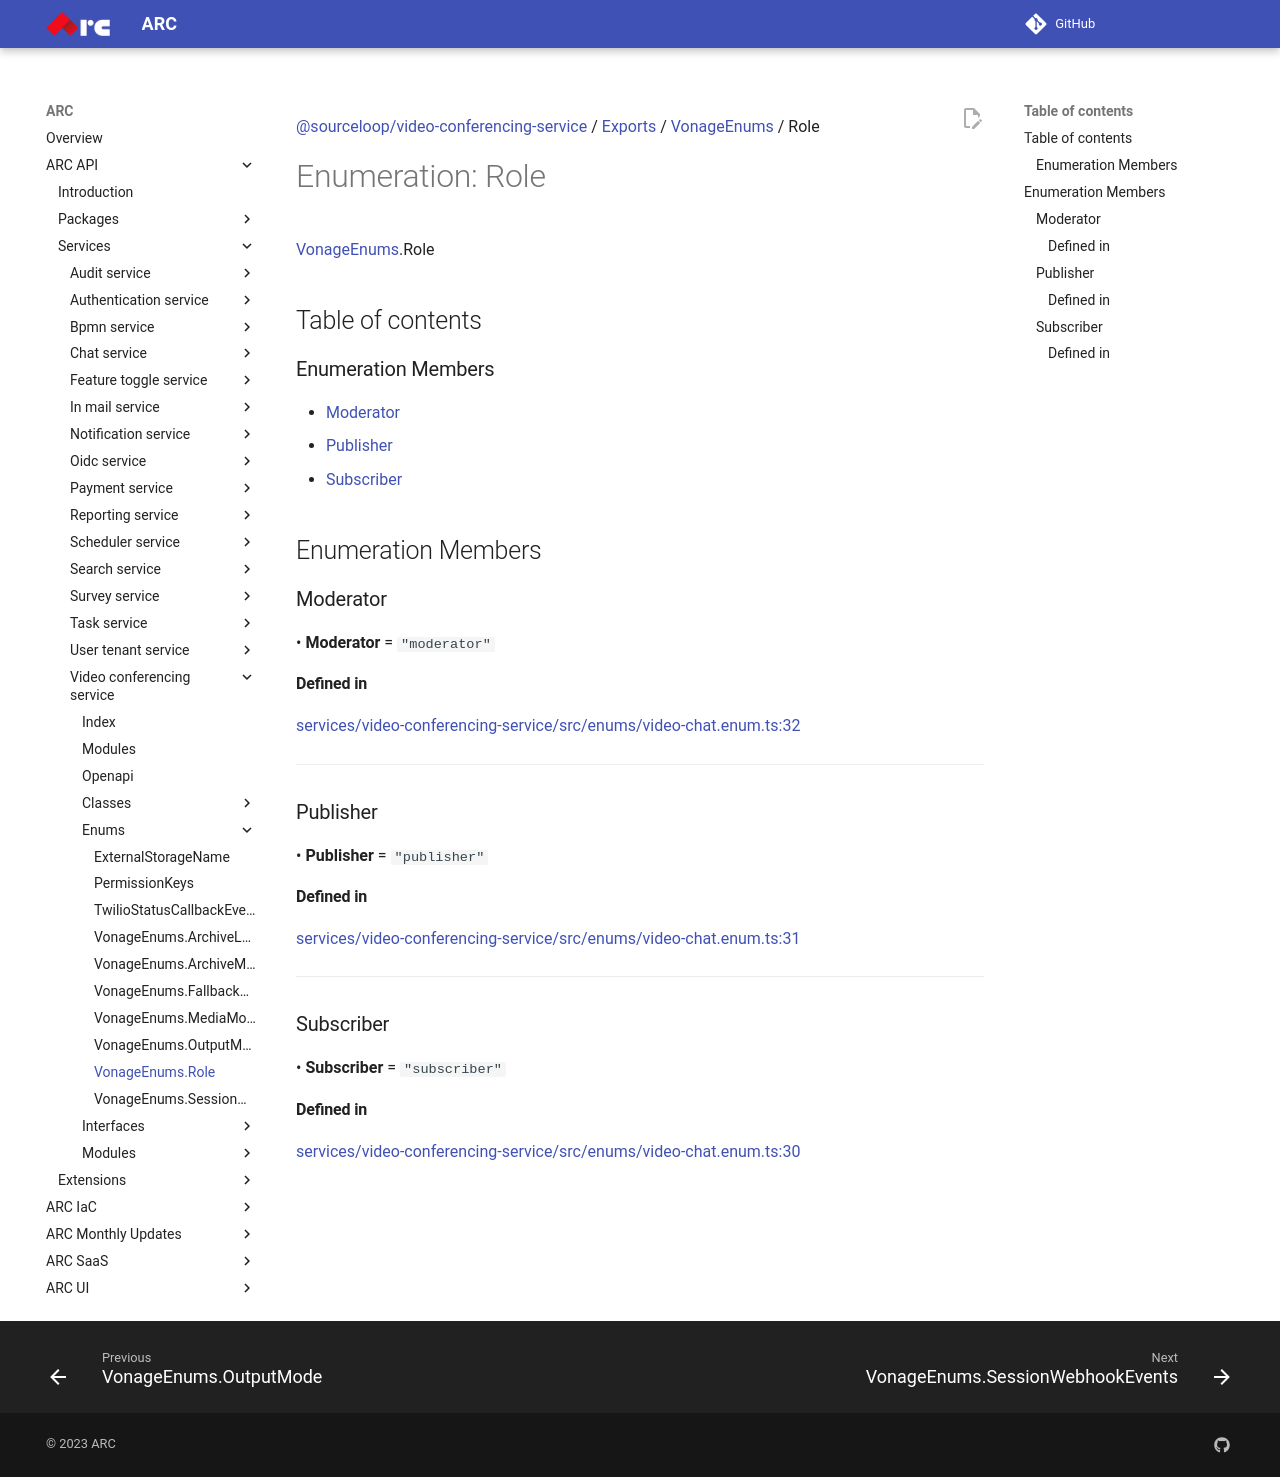

repository: sourcefuse/arc-docs · page: arc-api-docs/services/video-conferencing-service/enums/VonageEnums.Role/index.html · generator: mkdocs

[@sourceloop/video-conferencing-service](../README.md) / [Exports](../modules.md) / [VonageEnums](../modules/VonageEnums.md) / Role

# Enumeration: Role

[VonageEnums](../modules/VonageEnums.md).Role

## Table of contents

### Enumeration Members

- [Moderator](VonageEnums.Role.md#moderator)
- [Publisher](VonageEnums.Role.md#publisher)
- [Subscriber](VonageEnums.Role.md#subscriber)

## Enumeration Members

### Moderator

• **Moderator** = ``"moderator"``

#### Defined in

[services/video-conferencing-service/src/enums/video-chat.enum.ts:32](https://github.com/sourcefuse/loopback4-microservice-catalog/blob/eb9d4d57/services/video-conferencing-service/src/enums/video-chat.enum.ts#L32)

___

### Publisher

• **Publisher** = ``"publisher"``

#### Defined in

[services/video-conferencing-service/src/enums/video-chat.enum.ts:31](https://github.com/sourcefuse/loopback4-microservice-catalog/blob/eb9d4d57/services/video-conferencing-service/src/enums/video-chat.enum.ts#L31)

___

### Subscriber

• **Subscriber** = ``"subscriber"``

#### Defined in

[services/video-conferencing-service/src/enums/video-chat.enum.ts:30](https://github.com/sourcefuse/loopback4-microservice-catalog/blob/eb9d4d57/services/video-conferencing-service/src/enums/video-chat.enum.ts#L30)
